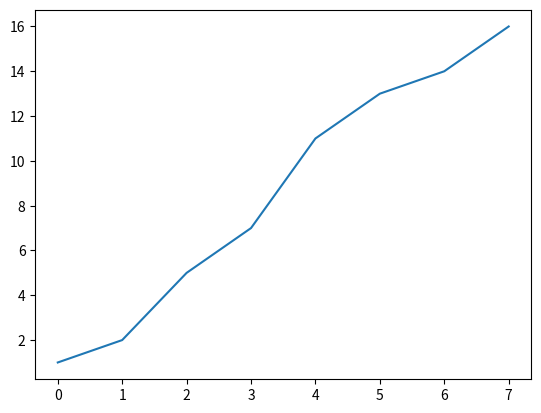

Python code for this plot:
#***
#*  Simple Plotting Exercise 1 
# [redacted]
#*  
#*  Make a simple line plot.
#***

# Importing plotting package
import matplotlib.pyplot

# Making simple sample data set
sample_data = [1,2,5,7,11,13,14,16]

# Plotting sample data
matplotlib.pyplot.plot(sample_data)

# Showing the plot
matplotlib.pyplot.show()
